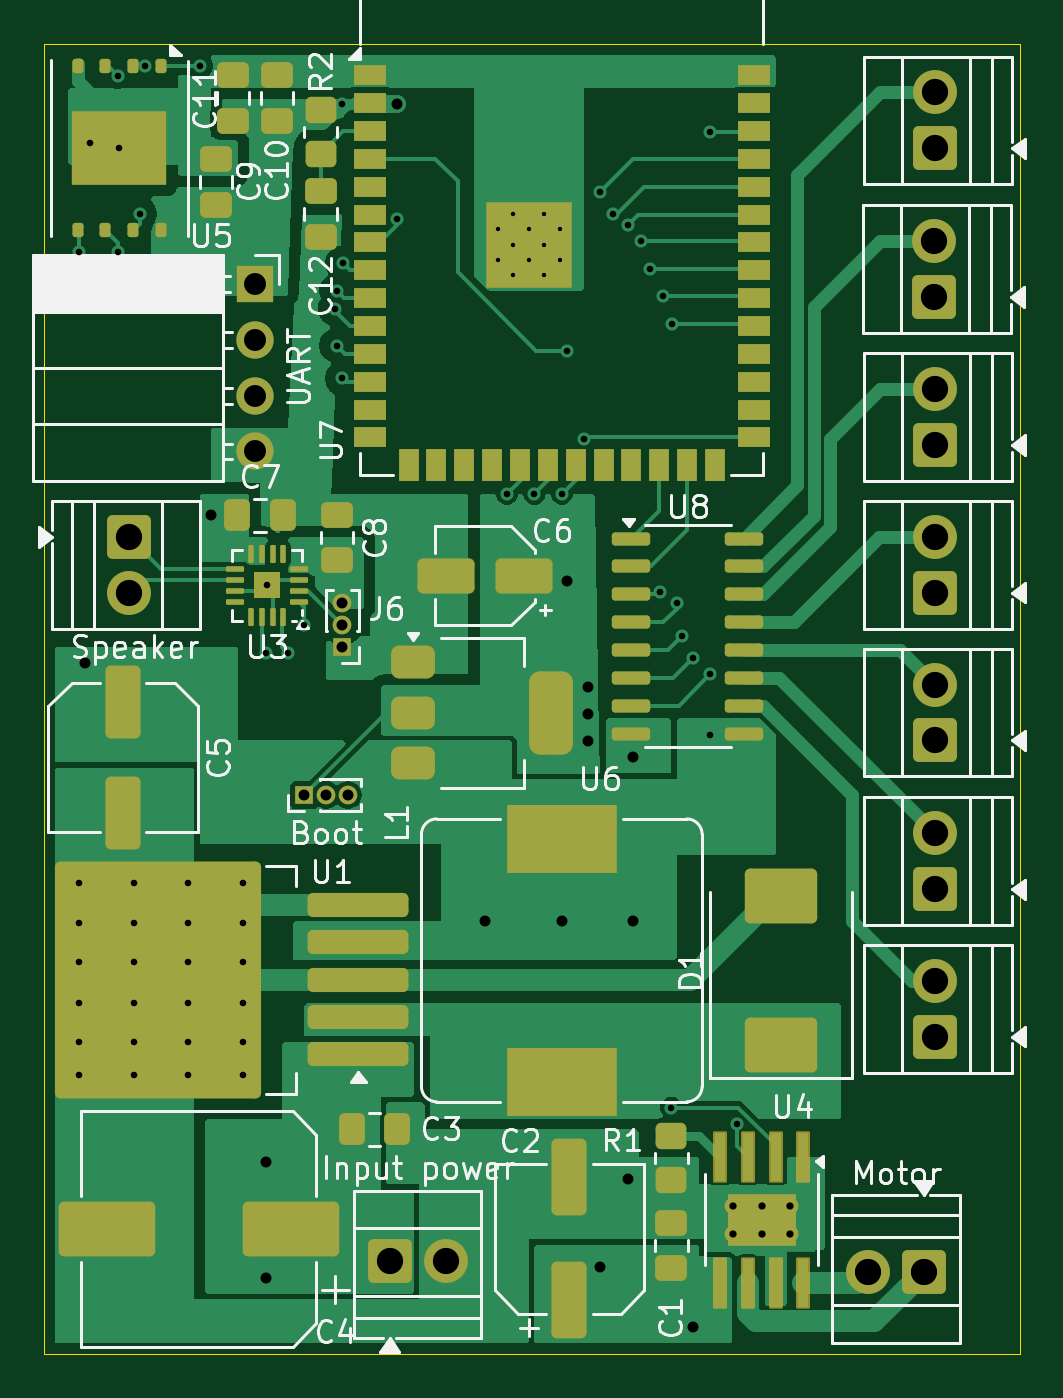
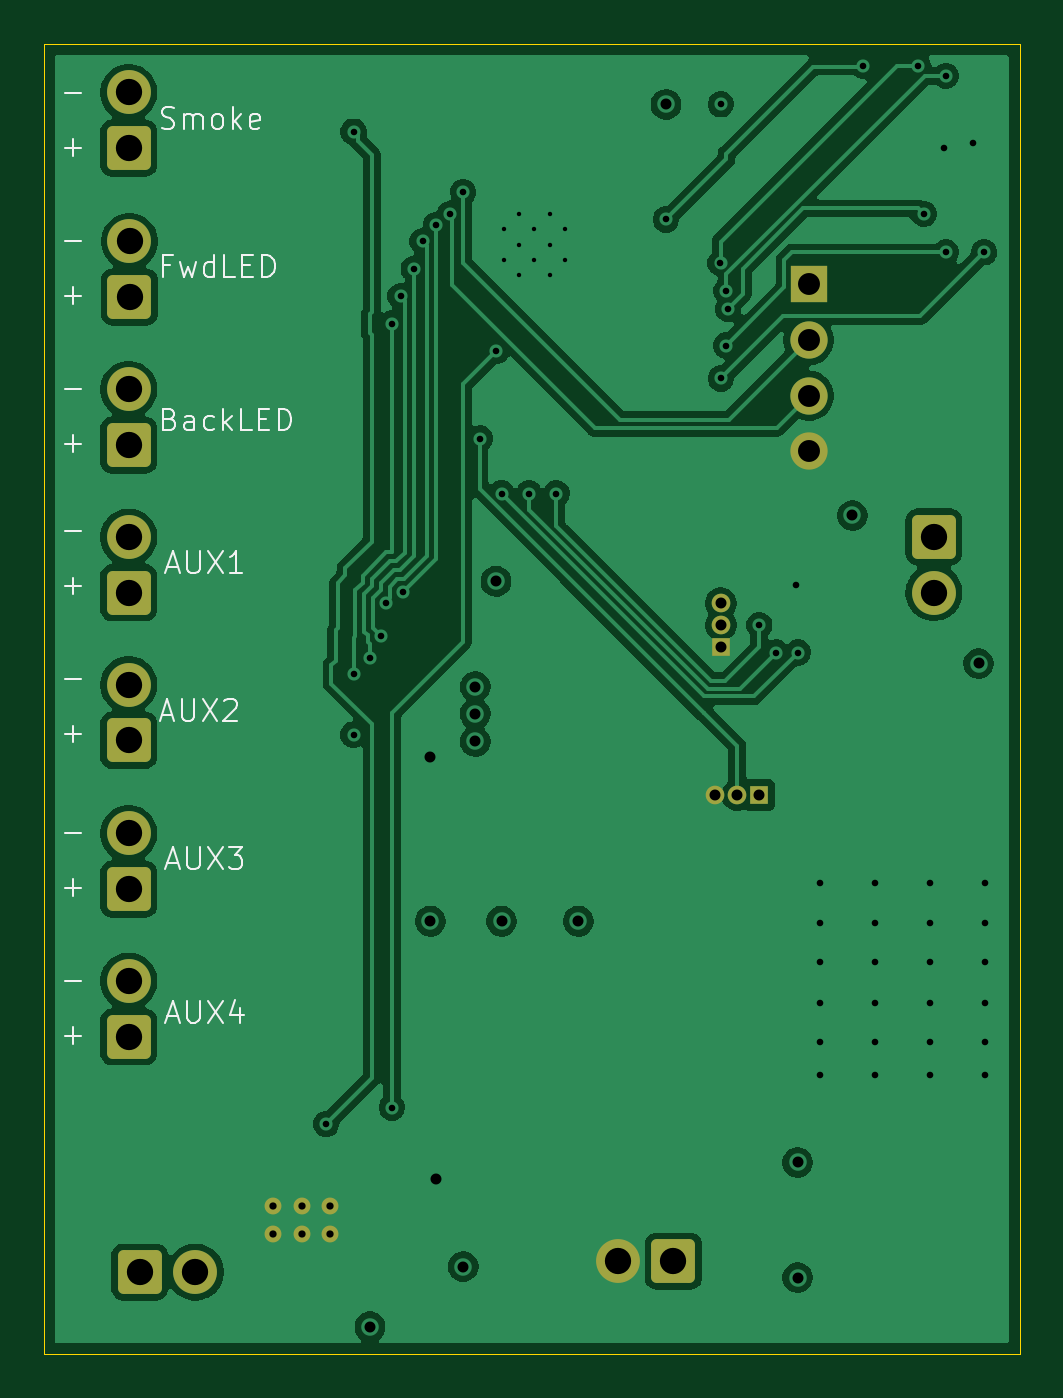
Circuit board: 13 layer files. Board 44.5 x 59.8 mm.
- bottom_copper: sounddecoder-esp32-s3-wroom-1-B_Cu.gbr (93120 bytes)
- bottom_mask: sounddecoder-esp32-s3-wroom-1-B_Mask.gbr (2905 bytes)
- paste: sounddecoder-esp32-s3-wroom-1-B_Paste.gbr (516 bytes)
- bottom_silk: sounddecoder-esp32-s3-wroom-1-B_Silkscreen.gbr (14318 bytes)
- outline: sounddecoder-esp32-s3-wroom-1-Edge_Cuts.gbr (670 bytes)
- top_copper: sounddecoder-esp32-s3-wroom-1-F_Cu.gbr (61199 bytes)
- top_mask: sounddecoder-esp32-s3-wroom-1-F_Mask.gbr (9071 bytes)
- paste: sounddecoder-esp32-s3-wroom-1-F_Paste.gbr (7413 bytes)
- top_silk: sounddecoder-esp32-s3-wroom-1-F_Silkscreen.gbr (59834 bytes)
- inner_copper: sounddecoder-esp32-s3-wroom-1-In1_Cu.gbr (104129 bytes)
- inner_copper: sounddecoder-esp32-s3-wroom-1-In2_Cu.gbr (127111 bytes)
- drill: sounddecoder-esp32-s3-wroom-1-NPTH.drl (309 bytes)
- drill: sounddecoder-esp32-s3-wroom-1-PTH.drl (2743 bytes)

=== bottom_copper: sounddecoder-esp32-s3-wroom-1-B_Cu.gbr (93120 bytes, source omitted) ===
=== bottom_mask: sounddecoder-esp32-s3-wroom-1-B_Mask.gbr (2905 bytes, source withheld) ===
=== paste: sounddecoder-esp32-s3-wroom-1-B_Paste.gbr ===
%TF.GenerationSoftware,KiCad,Pcbnew,9.0.3-9.0.3-0~ubuntu24.04.1*%
%TF.CreationDate,2026-04-16T08:19:38+03:00*%
%TF.ProjectId,sounddecoder-esp32-s3-wroom-1,736f756e-6464-4656-936f-6465722d6573,rev?*%
%TF.SameCoordinates,Original*%
%TF.FileFunction,Paste,Bot*%
%TF.FilePolarity,Positive*%
%FSLAX46Y46*%
G04 Gerber Fmt 4.6, Leading zero omitted, Abs format (unit mm)*
G04 Created by KiCad (PCBNEW 9.0.3-9.0.3-0~ubuntu24.04.1) date 2026-04-16 08:19:38*
%MOMM*%
%LPD*%
G01*
G04 APERTURE LIST*
G04 APERTURE END LIST*
M02*

=== bottom_silk: sounddecoder-esp32-s3-wroom-1-B_Silkscreen.gbr (14318 bytes, source omitted) ===
=== outline: sounddecoder-esp32-s3-wroom-1-Edge_Cuts.gbr ===
%TF.GenerationSoftware,KiCad,Pcbnew,9.0.3-9.0.3-0~ubuntu24.04.1*%
%TF.CreationDate,2026-04-16T08:19:38+03:00*%
%TF.ProjectId,sounddecoder-esp32-s3-wroom-1,736f756e-6464-4656-936f-6465722d6573,rev?*%
%TF.SameCoordinates,Original*%
%TF.FileFunction,Profile,NP*%
%FSLAX46Y46*%
G04 Gerber Fmt 4.6, Leading zero omitted, Abs format (unit mm)*
G04 Created by KiCad (PCBNEW 9.0.3-9.0.3-0~ubuntu24.04.1) date 2026-04-16 08:19:38*
%MOMM*%
%LPD*%
G01*
G04 APERTURE LIST*
%TA.AperFunction,Profile*%
%ADD10C,0.050000*%
%TD*%
G04 APERTURE END LIST*
D10*
X72375000Y-76000000D02*
X116875000Y-76000000D01*
X116875000Y-135750000D01*
X72375000Y-135750000D01*
X72375000Y-76000000D01*
M02*

=== top_copper: sounddecoder-esp32-s3-wroom-1-F_Cu.gbr (61199 bytes, source omitted) ===
=== top_mask: sounddecoder-esp32-s3-wroom-1-F_Mask.gbr (9071 bytes, source omitted) ===
=== paste: sounddecoder-esp32-s3-wroom-1-F_Paste.gbr (7413 bytes, source omitted) ===
=== top_silk: sounddecoder-esp32-s3-wroom-1-F_Silkscreen.gbr (59834 bytes, source omitted) ===
=== inner_copper: sounddecoder-esp32-s3-wroom-1-In1_Cu.gbr (104129 bytes, source omitted) ===
=== inner_copper: sounddecoder-esp32-s3-wroom-1-In2_Cu.gbr (127111 bytes, source omitted) ===
=== drill: sounddecoder-esp32-s3-wroom-1-NPTH.drl ===
M48
; DRILL file {KiCad 9.0.3-9.0.3-0~ubuntu24.04.1} date 2026-04-16T08:19:32+0300
; FORMAT={-:-/ absolute / inch / decimal}
; #@! TF.CreationDate,2026-04-16T08:19:32+03:00
; #@! TF.GenerationSoftware,Kicad,Pcbnew,9.0.3-9.0.3-0~ubuntu24.04.1
; #@! TF.FileFunction,NonPlated,1,4,NPTH
FMAT,2
INCH
%
G90
G05
M30

=== drill: sounddecoder-esp32-s3-wroom-1-PTH.drl ===
M48
; DRILL file {KiCad 9.0.3-9.0.3-0~ubuntu24.04.1} date 2026-04-16T08:19:32+0300
; FORMAT={-:-/ absolute / inch / decimal}
; #@! TF.CreationDate,2026-04-16T08:19:32+03:00
; #@! TF.GenerationSoftware,Kicad,Pcbnew,9.0.3-9.0.3-0~ubuntu24.04.1
; #@! TF.FileFunction,Plated,1,4,PTH
FMAT,2
INCH
; #@! TA.AperFunction,Plated,PTH,ComponentDrill
T1C0.0079
; #@! TA.AperFunction,Plated,PTH,ViaDrill
T2C0.0118
; #@! TA.AperFunction,Plated,PTH,ComponentDrill
T3C0.0130
; #@! TA.AperFunction,Plated,PTH,ViaDrill
T4C0.0197
; #@! TA.AperFunction,Plated,PTH,ComponentDrill
T5C0.0197
; #@! TA.AperFunction,Plated,PTH,ComponentDrill
T6C0.0394
; #@! TA.AperFunction,Plated,PTH,ComponentDrill
T7C0.0472
%
G90
G05
T1
X3.6654Y-3.3248
X3.6654Y-3.3799
X3.6929Y-3.2972
X3.6929Y-3.3524
X3.6929Y-3.4075
X3.7205Y-3.3248
X3.7205Y-3.3799
X3.748Y-3.2972
X3.748Y-3.3524
X3.748Y-3.4075
X3.7756Y-3.3248
X3.7756Y-3.3799
T2
X2.9124Y-4.498
X2.9124Y-4.5709
X2.9124Y-4.6398
X2.9124Y-4.7146
X2.9124Y-4.7835
X2.9124Y-4.843
X2.9134Y-3.3661
X2.9331Y-3.1693
X2.9823Y-3.0492
X2.9823Y-3.3661
X2.9852Y-3.1791
X3.0108Y-4.498
X3.0108Y-4.5709
X3.0108Y-4.6398
X3.0108Y-4.7146
X3.0108Y-4.7835
X3.0108Y-4.843
X3.0217Y-3.2972
X3.0318Y-3.0311
X3.1093Y-4.498
X3.1093Y-4.5709
X3.1093Y-4.6398
X3.1093Y-4.7146
X3.1093Y-4.7835
X3.1093Y-4.843
X3.1299Y-3.0315
X3.2077Y-4.498
X3.2077Y-4.5709
X3.2077Y-4.6398
X3.2077Y-4.7146
X3.2077Y-4.7835
X3.2077Y-4.843
X3.248Y-4.0846
X3.2504Y-3.9642
X3.2874Y-4.0846
X3.3169Y-4.0354
X3.373Y-3.4675
X3.376Y-3.435
X3.376Y-3.5335
X3.3858Y-3.1004
X3.3858Y-3.5925
X3.3865Y-3.3852
X3.4843Y-3.3071
X3.6811Y-3.7992
X3.7303Y-3.7992
X3.7795Y-3.7992
X3.7894Y-3.5433
X3.8189Y-3.7004
X3.8484Y-3.2579
X3.8721Y-3.2972
X3.8976Y-3.3169
X3.9213Y-3.3465
X3.9372Y-3.3957
X3.9567Y-3.9764
X3.9607Y-3.4449
X3.9764Y-4.9016
X3.9766Y-3.4941
X3.9862Y-3.9961
X3.9961Y-4.0551
X4.0157Y-4.0945
X4.0453Y-3.1496
X4.0453Y-4.124
X4.0453Y-4.2323
X4.0945Y-4.9311
T3
X4.0872Y-5.0778
X4.0872Y-5.1289
X4.1384Y-5.0778
X4.1384Y-5.1289
X4.1896Y-5.0778
X4.1896Y-5.1289
T4
X2.9232Y-4.1043
X3.1496Y-3.8386
X3.248Y-5.0
X3.248Y-5.2067
X3.4843Y-3.1004
X3.6417Y-4.5669
X3.7795Y-4.5669
X3.7894Y-3.9567
X3.8268Y-4.1457
X3.8268Y-4.1949
X3.8268Y-4.2441
X3.8484Y-5.187
X3.8976Y-5.0295
X3.9075Y-4.2717
X3.9075Y-4.5669
X4.0157Y-5.2953
T5
X3.3169Y-4.3406
X3.3563Y-4.3406
X3.3858Y-3.9961
X3.3858Y-4.0354
X3.3858Y-4.0748
X3.3957Y-4.3406
T6
X3.2283Y-3.4236
X3.2283Y-3.5236
X3.2283Y-3.6236
X3.2283Y-3.7236
T7
X3.0032Y-3.877
X3.0032Y-3.977
X3.4709Y-5.1774
X3.5709Y-5.1774
X4.3291Y-5.1969
X4.4291Y-5.1969
X4.4475Y-3.3465
X4.4475Y-3.4465
X4.4488Y-3.0791
X4.4488Y-3.1791
X4.4488Y-3.6122
X4.4488Y-3.7122
X4.4488Y-3.8774
X4.4488Y-3.9774
X4.4488Y-4.1421
X4.4488Y-4.2421
X4.4488Y-4.4094
X4.4488Y-4.5094
X4.4488Y-4.6746
X4.4488Y-4.7746
M30
